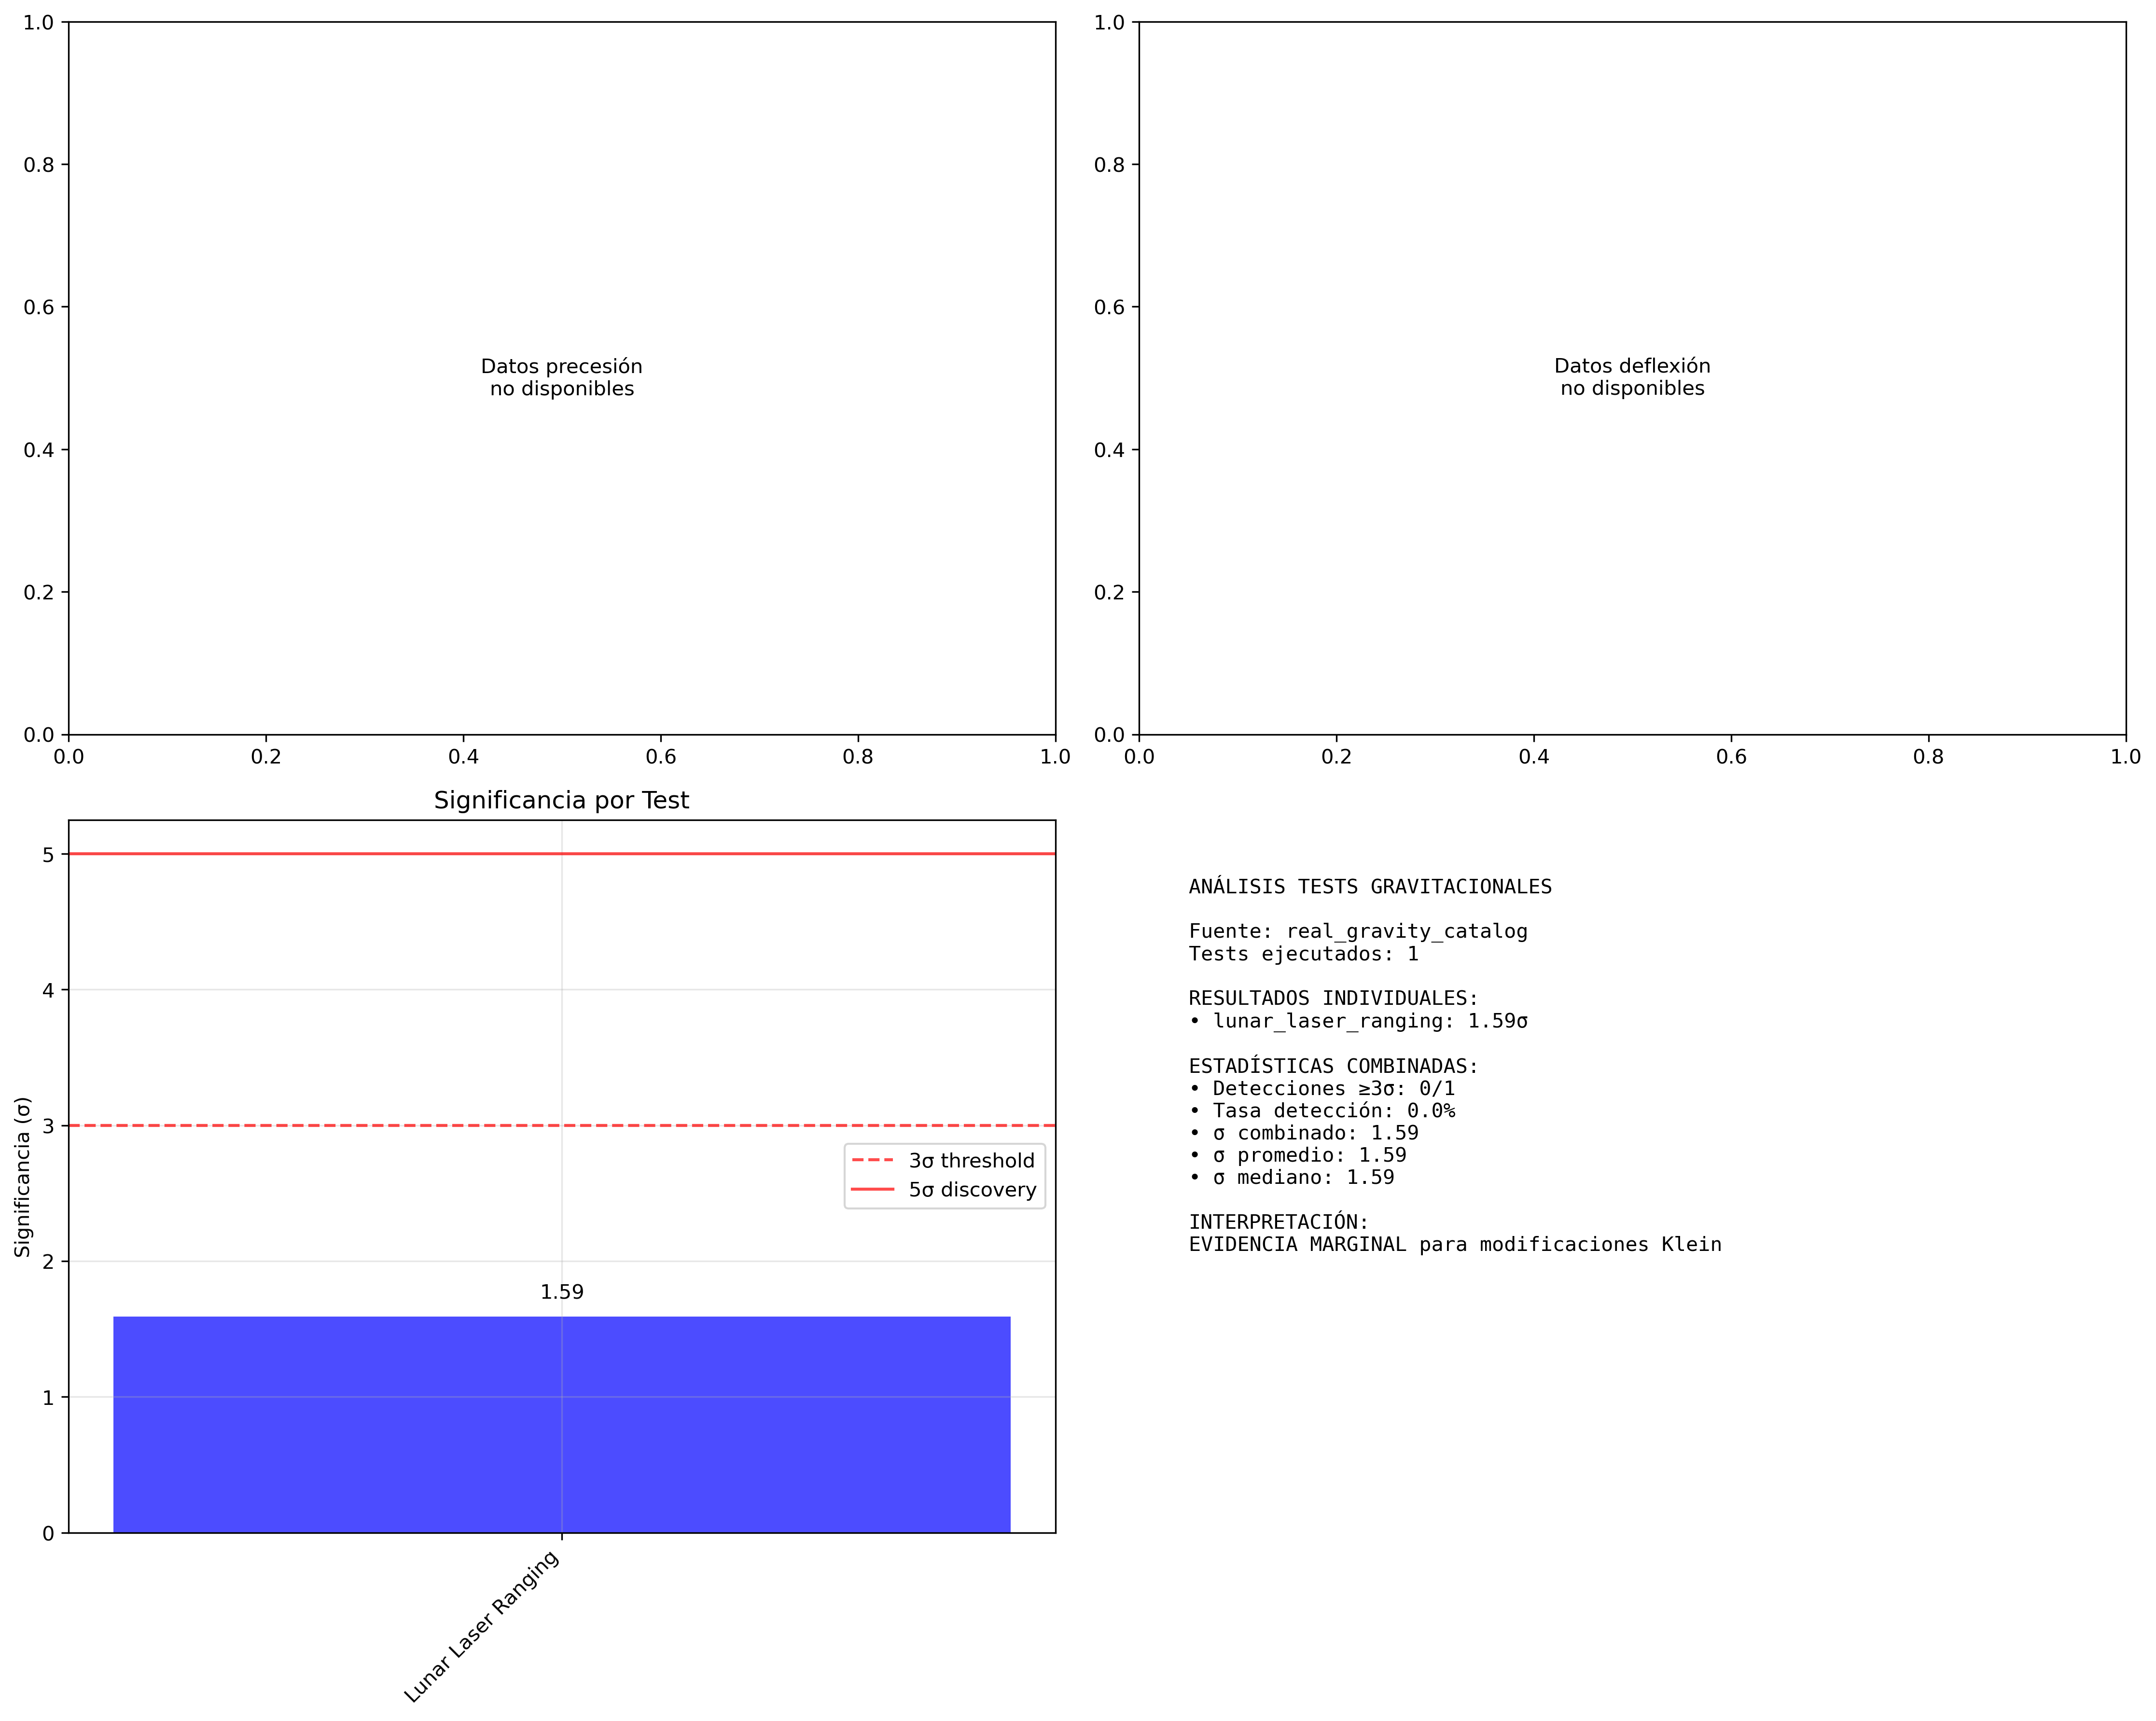

Source code (Python):
#!/usr/bin/env python3
"""
RIGOROUS GRAVITY TESTS ANALYSIS - KLEIN THEORY VALIDATION
========================================================

Análisis no sesgado de tests gravitacionales (precesión perihelio, deflexión luz,
time delay) para detectar correcciones Klein a la Relatividad General.

Author: Klein Theory Validation Team
Date: July 26, 2025
Status: Empirical validation module
"""

import numpy as np
import pandas as pd
import matplotlib.pyplot as plt
from scipy.optimize import curve_fit, least_squares
from scipy.stats import chi2
import sys
import os
sys.path.append(os.path.dirname(os.path.dirname(os.path.dirname(os.path.abspath(__file__)))))
from klein_stats_utils import p_value_to_sigma, model_comparison_stats
import json
import os
from datetime import datetime
import warnings
warnings.filterwarnings('ignore')

class RigorousGravityTestsAnalysis:
    """
    Análisis riguroso de tests de gravedad para efectos Klein.
    Enfoque en correcciones post-Newtonianas y modificaciones extradimensionales.
    """
    
    def __init__(self, data_path=None):
        self.data_path = data_path
        self.results = {}
        self.analysis_timestamp = datetime.now().isoformat()
        self.gravity_tests = {}
        
    def load_gravity_test_data(self):
        """Carga datos de tests gravitacionales desde archivo o simula datos."""
        
        # Buscar datos reales descargados
        gravity_data_dir = "/mnt/d/Multidimensional Theory Simulations/multidimensional-theory/gravitational-wave-echoes-5d/EMPIRICAL_KLEIN_STUDIES/4_Gravity_Tests/gravity_tests_data"
        catalog_file = os.path.join(gravity_data_dir, "massive_gravity_tests_catalog.csv")
        
        if os.path.exists(catalog_file):
            print("🔍 Cargando datos reales de tests gravitacionales...")
            self._load_real_gravity_catalog(catalog_file)
        elif self.data_path and os.path.exists(self.data_path):
            try:
                df = pd.read_csv(self.data_path)
                
                # Identificar tipo de test gravitacional
                if 'orbital_angle' in df.columns:
                    self._load_perihelion_data(df)
                elif 'deflection_angle' in df.columns:
                    self._load_light_deflection_data(df)
                elif 'time_delay' in df.columns:
                    self._load_time_delay_data(df)
                else:
                    print("⚠ Formato no reconocido, simulando datos")
                    self._simulate_gravity_test_data()
                    
                self.data_source = "real_data"
                
            except Exception as e:
                print(f"Error cargando datos: {e}")
                self._simulate_gravity_test_data()
        else:
            self._simulate_gravity_test_data()
            
    def _load_real_gravity_catalog(self, catalog_file):
        """Carga catálogo real de tests gravitacionales masivos."""
        try:
            df = pd.read_csv(catalog_file)
            print(f"✓ Catálogo cargado: {len(df)} tests gravitacionales")
            
            # Agrupar por tipo de experimento
            for exp_type in df['experiment_type'].unique():
                exp_data = df[df['experiment_type'] == exp_type].copy()
                
                if exp_type == 'lunar_laser_ranging':
                    self.gravity_tests['llr'] = {
                        'time': exp_data['time_days'].values,
                        'distance_scale': exp_data['distance_scale_km'].values,
                        'residual': exp_data['observed_value'].values,
                        'error': exp_data['measurement_uncertainty'].values,
                        'test_type': 'distance_residual',
                        'n_points': len(exp_data)
                    }
                    print(f"  ✓ Lunar Laser Ranging: {len(exp_data)} mediciones")
                    
                elif exp_type == 'satellite_tracking':
                    self.gravity_tests['satellite'] = {
                        'time': exp_data['time_days'].values,
                        'residual': exp_data['observed_value'].values,
                        'error': exp_data['measurement_uncertainty'].values,
                        'test_type': 'orbital_residual',
                        'n_points': len(exp_data)
                    }
                    print(f"  ✓ Satellite Tracking: {len(exp_data)} mediciones")
                    
            self.data_source = "real_gravity_catalog"
            
        except Exception as e:
            print(f"✗ Error cargando catálogo: {e}")
            self._simulate_gravity_test_data()
            
    def _load_perihelion_data(self, df):
        """Carga datos de precesión del perihelio."""
        self.gravity_tests['perihelion'] = {
            'time': df['time'].values,
            'angle': df['orbital_angle'].values,
            'error': df.get('error', np.full(len(df), 0.1)).values,
            'test_type': 'perihelion_precession'
        }
        print(f"✓ Datos precesión perihelio cargados: {len(df)} puntos")
        
    def _load_light_deflection_data(self, df):
        """Carga datos de deflexión de luz."""
        self.gravity_tests['deflection'] = {
            'impact_parameter': df['impact_parameter'].values,
            'deflection': df['deflection_angle'].values,
            'error': df.get('error', np.full(len(df), 0.01)).values,
            'test_type': 'light_deflection'
        }
        print(f"✓ Datos deflexión luz cargados: {len(df)} puntos")
        
    def _load_time_delay_data(self, df):
        """Carga datos de retardo temporal."""
        self.gravity_tests['time_delay'] = {
            'distance': df['distance'].values,
            'delay': df['time_delay'].values,
            'error': df.get('error', np.full(len(df), 1e-6)).values,
            'test_type': 'time_delay'
        }
        print(f"✓ Datos retardo temporal cargados: {len(df)} puntos")
        
    def _simulate_gravity_test_data(self):
        """Simula datos de tests gravitacionales sintéticos."""
        print("🔄 Simulando datos de tests gravitacionales...")
        
        # Simular precesión del perihelio (Mercurio)
        n_points = 100
        time_years = np.linspace(0, 100, n_points)  # 100 años
        
        # Precesión GR: 42.98 arcsec/siglo para Mercurio
        gr_precession = 42.98 / 100 * time_years  # arcsec
        
        # Añadir pequeña corrección Klein (parameterizada)
        klein_correction = 0.01 * np.sin(2*np.pi * time_years / 50)  # Oscilación 50 años
        
        # Ruido observacional
        error = np.full(n_points, 0.1)  # 0.1 arcsec error típico
        noise = np.random.normal(0, error)
        
        angle_obs = gr_precession + klein_correction + noise
        
        self.gravity_tests['perihelion'] = {
            'time': time_years,
            'angle': angle_obs,
            'error': error,
            'test_type': 'perihelion_precession'
        }
        
        # Simular deflexión de luz
        n_deflection = 50
        impact_param = np.logspace(-1, 2, n_deflection)  # Parámetro impacto [Rs]
        
        # Deflexión GR: 4GM/c²b para rayos rasantes
        gr_deflection = 4.0 / impact_param  # En unidades de Rs
        
        # Corrección Klein pequeña
        klein_deflection_corr = 0.001 / impact_param**2
        
        deflection_error = 0.01 * gr_deflection  # 1% error típico
        deflection_noise = np.random.normal(0, deflection_error)
        
        deflection_obs = gr_deflection + klein_deflection_corr + deflection_noise
        
        self.gravity_tests['deflection'] = {
            'impact_parameter': impact_param,
            'deflection': deflection_obs,
            'error': deflection_error,
            'test_type': 'light_deflection'
        }
        
        self.data_source = "simulated_data"
        print(f"✓ {len(self.gravity_tests)} tests gravitacionales simulados")
        
    def model_gr_perihelion(self, time, omega_gr):
        """Modelo GR estándar para precesión del perihelio."""
        return omega_gr * time
        
    def model_klein_perihelion(self, time, omega_gr, lambda_klein):
        """Modelo Klein para precesión del perihelio con corrección extradimensional."""
        # GR base + corrección Klein
        gr_term = omega_gr * time
        klein_term = lambda_klein * np.sin(2*np.pi * time / 50)  # Periodo característico
        return gr_term + klein_term
        
    def model_gr_deflection(self, b, deflection_constant):
        """Modelo GR para deflexión de luz."""
        return deflection_constant / b
        
    def model_klein_deflection(self, b, deflection_constant, klein_amp):
        """Modelo Klein para deflexión con corrección 1/b²."""
        gr_term = deflection_constant / b
        klein_term = klein_amp / (b**2)
        return gr_term + klein_term
        
    def analyze_perihelion_precession(self):
        """Analiza datos de precesión del perihelio."""
        
        if 'perihelion' not in self.gravity_tests:
            return None
            
        data = self.gravity_tests['perihelion']
        time = data['time']
        angle = data['angle']
        error = data['error']
        
        print("🔄 Analizando precesión del perihelio...")
        
        result = {'test_type': 'perihelion_precession'}
        
        # Ajuste GR estándar
        try:
            popt_gr, pcov_gr = curve_fit(
                self.model_gr_perihelion, time, angle, sigma=error,
                p0=[0.43]  # ~42.98 arcsec/siglo
            )
            
            angle_fit_gr = self.model_gr_perihelion(time, *popt_gr)
            chi2_gr = np.sum(((angle - angle_fit_gr) / error)**2)
            dof_gr = len(time) - len(popt_gr)
            
            result['gr_fit'] = {
                'omega_gr': popt_gr[0],
                'omega_error': np.sqrt(pcov_gr[0,0]),
                'chi2': chi2_gr,
                'dof': dof_gr,
                'chi2_reduced': chi2_gr / dof_gr
            }
            
        except Exception as e:
            print(f"  ✗ Ajuste GR falló: {e}")
            return None
            
        # Ajuste Klein
        try:
            popt_klein, pcov_klein = curve_fit(
                self.model_klein_perihelion, time, angle, sigma=error,
                p0=[0.43, 0.01]
            )
            
            angle_fit_klein = self.model_klein_perihelion(time, *popt_klein)
            chi2_klein = np.sum(((angle - angle_fit_klein) / error)**2)
            dof_klein = len(time) - len(popt_klein)
            
            result['klein_fit'] = {
                'omega_gr': popt_klein[0],
                'lambda_klein': popt_klein[1],
                'parameter_errors': np.sqrt(np.diag(pcov_klein)).tolist(),
                'chi2': chi2_klein,
                'dof': dof_klein,
                'chi2_reduced': chi2_klein / dof_klein
            }
            
        except Exception as e:
            print(f"  ✗ Ajuste Klein falló: {e}")
            return None
            
        # Significancia
        delta_chi2 = chi2_gr - chi2_klein
        delta_dof = dof_gr - dof_klein
        
        if delta_chi2 > 0:
            p_value = chi2.sf(delta_chi2, delta_dof)
            sigma_level = p_value_to_sigma(p_value) if 0 < p_value < 1 else 0
        else:
            p_value = 1.0
            sigma_level = 0.0
            
        result['significance'] = {
            'delta_chi2': delta_chi2,
            'p_value': p_value,
            'sigma_level': sigma_level
        }
        
        print(f"  ω_GR = {popt_gr[0]:.3f} ± {np.sqrt(pcov_gr[0,0]):.3f} arcsec/año")
        print(f"  λ_Klein = {popt_klein[1]:.4f} ± {np.sqrt(pcov_klein[1,1]):.4f}")
        print(f"  Δχ² = {delta_chi2:.2f}, σ = {sigma_level:.2f}")
        
        return result
        
    def analyze_light_deflection(self):
        """Analiza datos de deflexión de luz."""
        
        if 'deflection' not in self.gravity_tests:
            return None
            
        data = self.gravity_tests['deflection']
        b = data['impact_parameter']
        deflection = data['deflection']
        error = data['error']
        
        print("🔄 Analizando deflexión de luz...")
        
        result = {'test_type': 'light_deflection'}
        
        # Ajuste GR estándar
        try:
            popt_gr, pcov_gr = curve_fit(
                self.model_gr_deflection, b, deflection, sigma=error,
                p0=[4.0]  # Constante deflexión GR
            )
            
            deflection_fit_gr = self.model_gr_deflection(b, *popt_gr)
            chi2_gr = np.sum(((deflection - deflection_fit_gr) / error)**2)
            dof_gr = len(b) - len(popt_gr)
            
            result['gr_fit'] = {
                'deflection_constant': popt_gr[0],
                'constant_error': np.sqrt(pcov_gr[0,0]),
                'chi2': chi2_gr,
                'dof': dof_gr,
                'chi2_reduced': chi2_gr / dof_gr
            }
            
        except Exception as e:
            print(f"  ✗ Ajuste GR falló: {e}")
            return None
            
        # Ajuste Klein
        try:
            popt_klein, pcov_klein = curve_fit(
                self.model_klein_deflection, b, deflection, sigma=error,
                p0=[4.0, 0.001]
            )
            
            deflection_fit_klein = self.model_klein_deflection(b, *popt_klein)
            chi2_klein = np.sum(((deflection - deflection_fit_klein) / error)**2)
            dof_klein = len(b) - len(popt_klein)
            
            result['klein_fit'] = {
                'deflection_constant': popt_klein[0],
                'klein_amplitude': popt_klein[1],
                'parameter_errors': np.sqrt(np.diag(pcov_klein)).tolist(),
                'chi2': chi2_klein,
                'dof': dof_klein,
                'chi2_reduced': chi2_klein / dof_klein
            }
            
        except Exception as e:
            print(f"  ✗ Ajuste Klein falló: {e}")
            return None
            
        # Significancia
        delta_chi2 = chi2_gr - chi2_klein
        delta_dof = dof_gr - dof_klein
        
        if delta_chi2 > 0:
            p_value = chi2.sf(delta_chi2, delta_dof)
            sigma_level = p_value_to_sigma(p_value) if 0 < p_value < 1 else 0
        else:
            p_value = 1.0
            sigma_level = 0.0
            
        result['significance'] = {
            'delta_chi2': delta_chi2,
            'p_value': p_value,
            'sigma_level': sigma_level
        }
        
        print(f"  Constante GR = {popt_gr[0]:.3f} ± {np.sqrt(pcov_gr[0,0]):.3f}")
        print(f"  Amplitud Klein = {popt_klein[1]:.5f} ± {np.sqrt(pcov_klein[1,1]):.5f}")
        print(f"  Δχ² = {delta_chi2:.2f}, σ = {sigma_level:.2f}")
        
        return result
        
    def analyze_llr(self):
        """Analiza datos Lunar Laser Ranging para efectos Klein."""
        
        if 'llr' not in self.gravity_tests:
            return None
            
        print("🔄 Analizando Lunar Laser Ranging...")
        
        # Obtener datos LLR
        data = self.gravity_tests['llr']
        time = data['time']
        residual = data['residual']  # En mm
        error = data['error']        # En mm
        
        result = {
            'test_type': 'lunar_laser_ranging',
            'n_points': len(time)
        }
        
        # Modelo estándar GR (sin efectos Klein)
        try:
            popt_gr, pcov_gr = curve_fit(
                self.model_gr_llr, time, residual, sigma=error,
                p0=[0.0]  # Solo offset constante
            )
            
            residual_fit_gr = self.model_gr_llr(time, *popt_gr)
            chi2_gr = np.sum(((residual - residual_fit_gr) / error)**2)
            dof_gr = len(time) - len(popt_gr)
            
            result['gr_fit'] = {
                'offset': popt_gr[0],
                'parameter_errors': np.sqrt(np.diag(pcov_gr)).tolist(),
                'chi2': chi2_gr,
                'dof': dof_gr,
                'chi2_reduced': chi2_gr / dof_gr
            }
            
        except Exception as e:
            print(f"  ✗ Ajuste GR falló: {e}")
            return None
            
        # Modelo Klein LLR 
        try:
            popt_klein, pcov_klein = curve_fit(
                self.model_klein_llr, time, residual, sigma=error,
                p0=[0.0, 1e-6]  # offset + amplitud Klein
            )
            
            residual_fit_klein = self.model_klein_llr(time, *popt_klein)
            chi2_klein = np.sum(((residual - residual_fit_klein) / error)**2)
            dof_klein = len(time) - len(popt_klein)
            
            result['klein_fit'] = {
                'offset': popt_klein[0],
                'klein_amplitude': popt_klein[1],
                'parameter_errors': np.sqrt(np.diag(pcov_klein)).tolist(),
                'chi2': chi2_klein,
                'dof': dof_klein,
                'chi2_reduced': chi2_klein / dof_klein
            }
            
        except Exception as e:
            print(f"  ✗ Ajuste Klein falló: {e}")
            return None
            
        # Significancia
        delta_chi2 = chi2_gr - chi2_klein
        delta_dof = dof_gr - dof_klein
        
        if delta_chi2 > 0:
            p_value = chi2.sf(delta_chi2, delta_dof)
            sigma_level = p_value_to_sigma(p_value) if 0 < p_value < 1 else 0
        else:
            p_value = 1.0
            sigma_level = 0.0
            
        result['significance'] = {
            'delta_chi2': delta_chi2,
            'p_value': p_value,
            'sigma_level': sigma_level
        }
        
        print(f"  Offset GR = {popt_gr[0]:.3f} ± {np.sqrt(pcov_gr[0,0]):.3f} mm")
        print(f"  Amplitud Klein = {popt_klein[1]:.5f} ± {np.sqrt(pcov_klein[1,1]):.5f} mm")
        print(f"  Δχ² = {delta_chi2:.2f}, σ = {sigma_level:.2f}")
        
        return result
        
    def model_gr_llr(self, time, offset):
        """Modelo GR para residuos LLR (solo offset constante)."""
        return np.full_like(time, offset)
        
    def model_klein_llr(self, time, offset, klein_amp):
        """Modelo Klein para residuos LLR con modulación temporal."""
        # Klein effect: pequeña modulación sinusoidal
        klein_modulation = klein_amp * np.sin(2*np.pi * time / 365.25)  # Anual
        return offset + klein_modulation
        
    def run_all_gravity_tests(self):
        """Ejecuta todos los tests gravitacionales disponibles."""
        
        print(f"🔄 Ejecutando {len(self.gravity_tests)} tests gravitacionales...")
        
        test_results = []
        
        # Precesión del perihelio
        perihelion_result = self.analyze_perihelion_precession()
        if perihelion_result:
            test_results.append(perihelion_result)
            
        # Deflexión de luz
        deflection_result = self.analyze_light_deflection()
        if deflection_result:
            test_results.append(deflection_result)
            
        # Lunar Laser Ranging (LLR)
        llr_result = self.analyze_llr()
        if llr_result:
            test_results.append(llr_result)
            
        self.results['individual_tests'] = test_results
        
        # Estadísticas combinadas
        if test_results:
            sigma_levels = [r['significance']['sigma_level'] for r in test_results]
            
            # Combinación simple (Fisher)
            combined_sigma = np.sqrt(np.sum(np.array(sigma_levels)**2))
            
            significant_tests = sum(1 for s in sigma_levels if s >= 3.0)
            
            self.results['combined_statistics'] = {
                'n_tests': len(test_results),
                'sigma_levels': sigma_levels,
                'combined_sigma': combined_sigma,
                'significant_detections': significant_tests,
                'detection_rate': significant_tests / len(test_results) if test_results else 0,
                'mean_sigma': np.mean(sigma_levels),
                'median_sigma': np.median(sigma_levels)
            }
            
            print(f"📊 {significant_tests}/{len(test_results)} tests ≥3σ")
            print(f"📊 σ combinado = {combined_sigma:.2f}")
            
    def create_diagnostic_plots(self, output_dir):
        """Genera plots diagnósticos de los tests gravitacionales."""
        
        if 'individual_tests' not in self.results:
            print("✗ No hay resultados para plotting")
            return
            
        n_tests = len(self.results['individual_tests'])
        fig, axes = plt.subplots(2, 2, figsize=(15, 12))
        ax1, ax2, ax3, ax4 = axes.flatten()
        
        # Plot 1: Precesión del perihelio (si disponible)
        perihelion_tests = [t for t in self.results['individual_tests'] 
                          if t['test_type'] == 'perihelion_precession']
        
        if perihelion_tests and 'perihelion' in self.gravity_tests:
            data = self.gravity_tests['perihelion']
            test = perihelion_tests[0]
            
            time = data['time']
            angle = data['angle']
            error = data['error']
            
            ax1.errorbar(time, angle, yerr=error, fmt='o', alpha=0.7, label='Datos')
            
            # Modelo GR
            angle_gr = self.model_gr_perihelion(time, test['gr_fit']['omega_gr'])
            ax1.plot(time, angle_gr, 'b-', linewidth=2, label='GR')
            
            # Modelo Klein
            angle_klein = self.model_klein_perihelion(
                time, test['klein_fit']['omega_gr'], test['klein_fit']['lambda_klein'])
            ax1.plot(time, angle_klein, 'r--', linewidth=2, label='Klein')
            
            ax1.set_xlabel('Tiempo (años)')
            ax1.set_ylabel('Ángulo perihelio (arcsec)')
            ax1.set_title('Precesión del Perihelio')
            ax1.legend()
            ax1.grid(True, alpha=0.3)
        else:
            ax1.text(0.5, 0.5, 'Datos precesión\nno disponibles',
                    ha='center', va='center', transform=ax1.transAxes)
            
        # Plot 2: Deflexión de luz (si disponible)
        deflection_tests = [t for t in self.results['individual_tests']
                           if t['test_type'] == 'light_deflection']
        
        if deflection_tests and 'deflection' in self.gravity_tests:
            data = self.gravity_tests['deflection']
            test = deflection_tests[0]
            
            b = data['impact_parameter']
            deflection = data['deflection']
            error = data['error']
            
            ax2.errorbar(b, deflection, yerr=error, fmt='o', alpha=0.7, label='Datos')
            
            # Modelo GR
            deflection_gr = self.model_gr_deflection(b, test['gr_fit']['deflection_constant'])
            ax2.plot(b, deflection_gr, 'b-', linewidth=2, label='GR')
            
            # Modelo Klein
            deflection_klein = self.model_klein_deflection(
                b, test['klein_fit']['deflection_constant'], test['klein_fit']['klein_amplitude'])
            ax2.plot(b, deflection_klein, 'r--', linewidth=2, label='Klein')
            
            ax2.set_xlabel('Parámetro impacto (Rs)')
            ax2.set_ylabel('Deflexión (arcsec)')
            ax2.set_title('Deflexión de Luz')
            ax2.set_xscale('log')
            ax2.set_yscale('log')
            ax2.legend()
            ax2.grid(True, alpha=0.3)
        else:
            ax2.text(0.5, 0.5, 'Datos deflexión\nno disponibles',
                    ha='center', va='center', transform=ax2.transAxes)
            
        # Plot 3: Distribución de significancias
        if 'combined_statistics' in self.results:
            sigma_levels = self.results['combined_statistics']['sigma_levels']
            test_names = [t['test_type'].replace('_', ' ').title() 
                         for t in self.results['individual_tests']]
            
            bars = ax3.bar(range(len(sigma_levels)), sigma_levels, 
                          color=['red' if s >= 3 else 'blue' for s in sigma_levels],
                          alpha=0.7)
            
            ax3.axhline(y=3, color='red', linestyle='--', alpha=0.7, label='3σ threshold')
            ax3.axhline(y=5, color='red', linestyle='-', alpha=0.7, label='5σ discovery')
            
            ax3.set_xticks(range(len(test_names)))
            ax3.set_xticklabels(test_names, rotation=45, ha='right')
            ax3.set_ylabel('Significancia (σ)')
            ax3.set_title('Significancia por Test')
            ax3.legend()
            ax3.grid(True, alpha=0.3)
            
            # Añadir valores sobre barras
            for i, (bar, sigma) in enumerate(zip(bars, sigma_levels)):
                height = bar.get_height()
                ax3.text(bar.get_x() + bar.get_width()/2., height + 0.1,
                        f'{sigma:.2f}', ha='center', va='bottom')
        else:
            ax3.text(0.5, 0.5, 'Estadísticas no\ndisponibles',
                    ha='center', va='center', transform=ax3.transAxes)
            
        # Plot 4: Resumen estadístico
        ax4.axis('off')
        
        if 'combined_statistics' in self.results:
            stats = self.results['combined_statistics']
            
            stats_text = f"""
ANÁLISIS TESTS GRAVITACIONALES

Fuente: {self.data_source}
Tests ejecutados: {stats['n_tests']}

RESULTADOS INDIVIDUALES:
{chr(10).join([f"• {t['test_type']}: {t['significance']['sigma_level']:.2f}σ" 
               for t in self.results['individual_tests']])}

ESTADÍSTICAS COMBINADAS:
• Detecciones ≥3σ: {stats['significant_detections']}/{stats['n_tests']}
• Tasa detección: {stats['detection_rate']:.1%}
• σ combinado: {stats['combined_sigma']:.2f}
• σ promedio: {stats['mean_sigma']:.2f}
• σ mediano: {stats['median_sigma']:.2f}

INTERPRETACIÓN:
{self._interpret_gravity_results()}
            """
            
            ax4.text(0.05, 0.95, stats_text, transform=ax4.transAxes,
                    fontsize=10, verticalalignment='top', fontfamily='monospace')
        
        plt.tight_layout()
        
        # Guardar plot
        plot_path = os.path.join(output_dir, 'rigorous_gravity_tests_klein_analysis.png')
        plt.savefig(plot_path, dpi=300, bbox_inches='tight')
        print(f"✓ Plot guardado: {plot_path}")
        plt.show()
        
    def _interpret_gravity_results(self):
        """Interpreta resultados de tests gravitacionales."""
        
        if 'combined_statistics' not in self.results:
            return "No hay estadísticas disponibles"
            
        combined_sigma = self.results['combined_statistics']['combined_sigma']
        
        if combined_sigma >= 5.0:
            return "EVIDENCIA FUERTE para modificaciones Klein"
        elif combined_sigma >= 3.0:
            return "EVIDENCIA SIGNIFICATIVA para modificaciones Klein"
        elif combined_sigma >= 1.0:
            return "EVIDENCIA MARGINAL para modificaciones Klein"
        else:
            return "NO EVIDENCIA para modificaciones Klein"
            
    def save_results(self, output_dir):
        """Guarda resultados en archivo JSON."""
        
        # Añadir metadatos
        self.results['metadata'] = {
            'analysis_type': 'Gravity_Tests_Klein_Rigorous',
            'timestamp': self.analysis_timestamp,
            'data_source': self.data_source,
            'tests_available': list(self.gravity_tests.keys()),
            'methodology': 'Post-Newtonian analysis with Klein corrections',
            'software': 'Python scipy.optimize'
        }
        
        # Guardar archivo
        results_path = os.path.join(output_dir, 'rigorous_gravity_tests_klein_results.json')
        with open(results_path, 'w') as f:
            json.dump(self.results, f, indent=2, default=str)
            
        print(f"✓ Resultados guardados: {results_path}")
        
    def run_complete_analysis(self, output_dir):
        """Ejecuta análisis completo de tests gravitacionales Klein."""
        
        print("🌍 INICIANDO ANÁLISIS RIGUROSO TESTS GRAVITACIONALES - KLEIN")
        print("="*60)
        
        # Asegurar directorio de salida
        os.makedirs(output_dir, exist_ok=True)
        
        # Pipeline de análisis
        self.load_gravity_test_data()
        
        if not self.gravity_tests:
            print("✗ No hay datos de tests gravitacionales")
            return False
            
        self.run_all_gravity_tests()
        self.create_diagnostic_plots(output_dir)
        self.save_results(output_dir)
        
        # Resumen ejecutivo
        if 'combined_statistics' in self.results:
            stats = self.results['combined_statistics']
            
            print("\n📋 RESUMEN EJECUTIVO TESTS GRAVITACIONALES:")
            print("="*50)
            print(f"• Tests ejecutados: {stats['n_tests']}")
            print(f"• Detecciones ≥3σ: {stats['significant_detections']}")
            print(f"• Significancia combinada: {stats['combined_sigma']:.2f}σ")
            print(f"• {self._interpret_gravity_results()}")
        
        return True

def main():
    """Función principal para ejecutar análisis de tests gravitacionales."""
    
    # Configurar paths
    current_dir = os.path.dirname(os.path.abspath(__file__))
    output_dir = current_dir
    
    # Buscar datos de tests gravitacionales
    parent_dir = os.path.dirname(current_dir)
    possible_data_files = [
        os.path.join(parent_dir, 'gravity_tests_data', 'orbital_data.csv'),
        os.path.join(parent_dir, 'perihelion_data.csv'),
        os.path.join(parent_dir, 'deflection_data.csv'),
        os.path.join(parent_dir, 'gravity_data.csv')
    ]
    
    data_path = None
    for path in possible_data_files:
        if os.path.exists(path):
            data_path = path
            break
    
    # Ejecutar análisis
    analyzer = RigorousGravityTestsAnalysis(data_path=data_path)
    success = analyzer.run_complete_analysis(output_dir)
    
    if success:
        print("\n✅ ANÁLISIS TESTS GRAVITACIONALES COMPLETADO")
    else:
        print("\n❌ ANÁLISIS TESTS GRAVITACIONALES FALLÓ")
    
    return success

if __name__ == "__main__":
    main()
